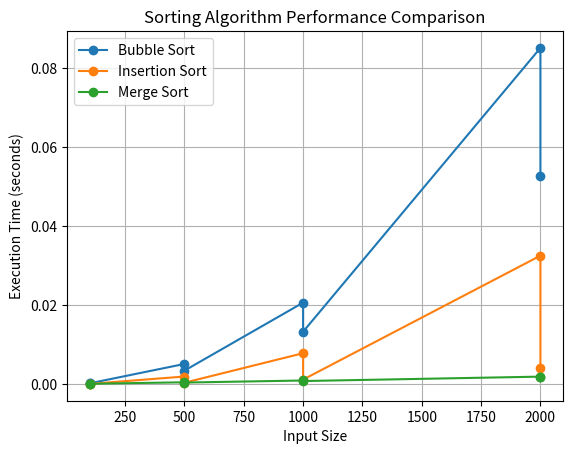

Here is the Python script that generated this plot:
import random
import time
import pandas as pd
import matplotlib.pyplot as plt


def bubble_sort(arr):
    n = len(arr)
    for i in range(n):
        for j in range(0, n-i-1):
            if arr[j] > arr[j+1]:
                arr[j], arr[j+1] = arr[j+1], arr[j]
    return arr


    
def insertion_sort(arr):
    for i in range(1, len(arr)):
        key = arr[i]
        j = i-1

        while j >= 0 and arr[j] > key:
            arr[j+1] = arr[j]
            j -= 1

        arr[j+1] = key

    return arr


def merge_sort(arr):
    if len(arr) <= 1:
        return arr
    mid = len(arr) // 2
    left = merge_sort(arr[:mid])
    right = merge_sort(arr[mid:])

    return merge(left, right)


def merge(left,right):
    result = []
    i = 0
    j = 0

    while i < len(left) and j < len(right):
        if left[i] < right[j]:
            result.append(left[i])
            i = i+1
        else:
            result.append(right[j])
            j += 1

    result.extend(left[i:])
    result.extend(right[j:])

    return result



def generate_random_data(size):
    arr = []

    for i in range(size):
        num = random.randint(1,1000)
        arr.append(num)

    return arr



def generate_nearly_sorted_data(size):
    arr = list(range(size))
    swaps = int(size * 0.05)

    for x in range(swaps):
        i = random.randint(0, size - 1)
        j = random.randint(0, size - 1)
        arr[i], arr[j] = arr[j], arr[i]

    return arr


# Main code

sizes = [100,500,1000,2000]

results = []

for i in sizes:

    random_data = generate_random_data(i)
    nearly_sorted_data = generate_nearly_sorted_data(i)

    datasets = { "Random" : random_data, "Nearly Sorted" : nearly_sorted_data}

    algorithms = { "Bubble Sort" : bubble_sort, "Insertion Sort" : insertion_sort, "Merge Sort" : merge_sort }

    for data_type, data in datasets.items():
        for algo_name, algo_func in algorithms.items():

            data_copy = data.copy()

            start = time.time()
            algo_func(data_copy)
            end = time.time()
            
            elapsed = end - start

            results.append( { "Algorithms" : algo_name, "Data Type" : data_type, "Input Size" : i, "Time" : elapsed } )
            
df = pd.DataFrame(results)

print("\n Experiment Result:")
print(df)

df.to_csv("sorting_results.csv", index=False)

for algo in df["Algorithms"].unique():

    subset = df[df["Algorithms"] == algo]

    plt.plot(subset["Input Size"],subset["Time"], marker='o', label=algo)
    
plt.xlabel("Input Size")
plt.ylabel("Execution Time (seconds)")
plt.title("Sorting Algorithm Performance Comparison")
plt.legend()
plt.grid(True)


print("\n" + "="*40)
print(" PROJECT ANALYSIS QUESTIONS")
print("="*40)

print("\nQ1: Which algorithm is the fastest for large datasets?")
print("Ans: Merge Sort. It remains efficient even as input size increases.")

print("\nQ2: Which algorithm is the slowest as data grows?")
print("Ans: Bubble Sort. Its execution time rises steeply, as show in the graph")

print("\nQ3: Does the type of data (Random vs Nearly Sorted) affect performance?")
print("Ans: Yes. Insertion Sort becomes significantly faster on Nearly Sorted data.")
print("="*40)

plt.show()





















        
        
